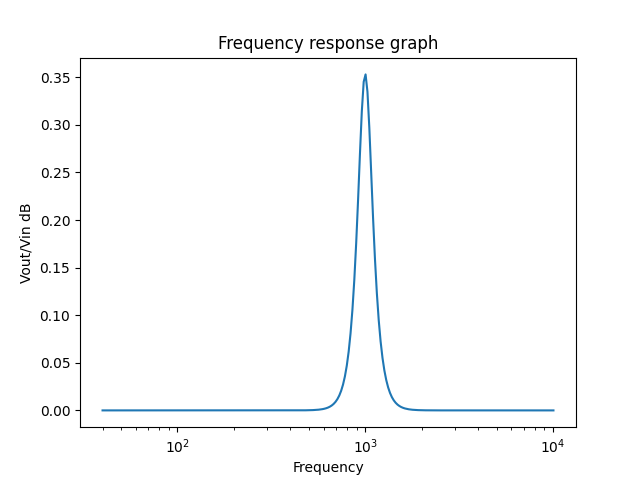

The data file committed next to this chart (first rows):
40.000000000000014, +7.59721148E-04
40.93, +7.59752758E-04
41.89, +7.60081333E-04
42.86, +7.60341683E-04
43.86, +7.61423051E-04
44.88, +7.61757287E-04
45.93, +7.58993169E-04
47, +7.59401886E-04
48.09, +7.59766427E-04
49.21, +7.59563677E-04
50.36, +7.59636990E-04
51.53, +7.60386568E-04
52.73, +7.61038663E-04
53.96, +7.60383491E-04
55.22, +7.59060655E-04
56.5, +7.59149254E-04
57.82, +7.59800629E-04
59.16, +7.59374734E-04
60.54, +7.59146636E-04
61.95, +7.58733006E-04
63.4, +7.60073700E-04
64.87, +7.60907577E-04
66.38, +7.60500817E-04
67.93, +7.59393548E-04
69.51, +7.58829298E-04
71.13, +7.59751870E-04
72.79, +7.60316185E-04
74.48, +7.60888047E-04
76.22, +7.60202572E-04
77.99, +7.58850219E-04
79.81, +7.60078634E-04
81.67, +7.59989679E-04
83.57, +7.59889565E-04
85.52, +7.60269805E-04
87.51, +7.60872959E-04
89.55, +8.51363958E-04
91.63, +9.12678510E-04
93.77, +7.71284109E-04
95.95, +7.59474926E-04
98.19, +7.58774869E-04
100.5, +7.58806280E-04
102.8, +7.60791479E-04
105.2, +7.64552060E-04
107.7, +7.62891414E-04
110.2, +7.61331329E-04
112.7, +7.60317098E-04
115.4, +7.59856867E-04
118, +7.59290578E-04
120.8, +7.58953747E-04
123.6, +7.58537375E-04
126.5, +7.59271344E-04
129.4, +7.59130656E-04
132.5, +7.59236530E-04
135.5, +7.59939352E-04
138.7, +7.59462849E-04
141.9, +7.59043277E-04
145.2, +7.58857299E-04
148.6, +7.59001452E-04
152.1, +7.59186923E-04
155.6, +7.58892508E-04
159.2, +7.60071413E-04
... 180 more rows
